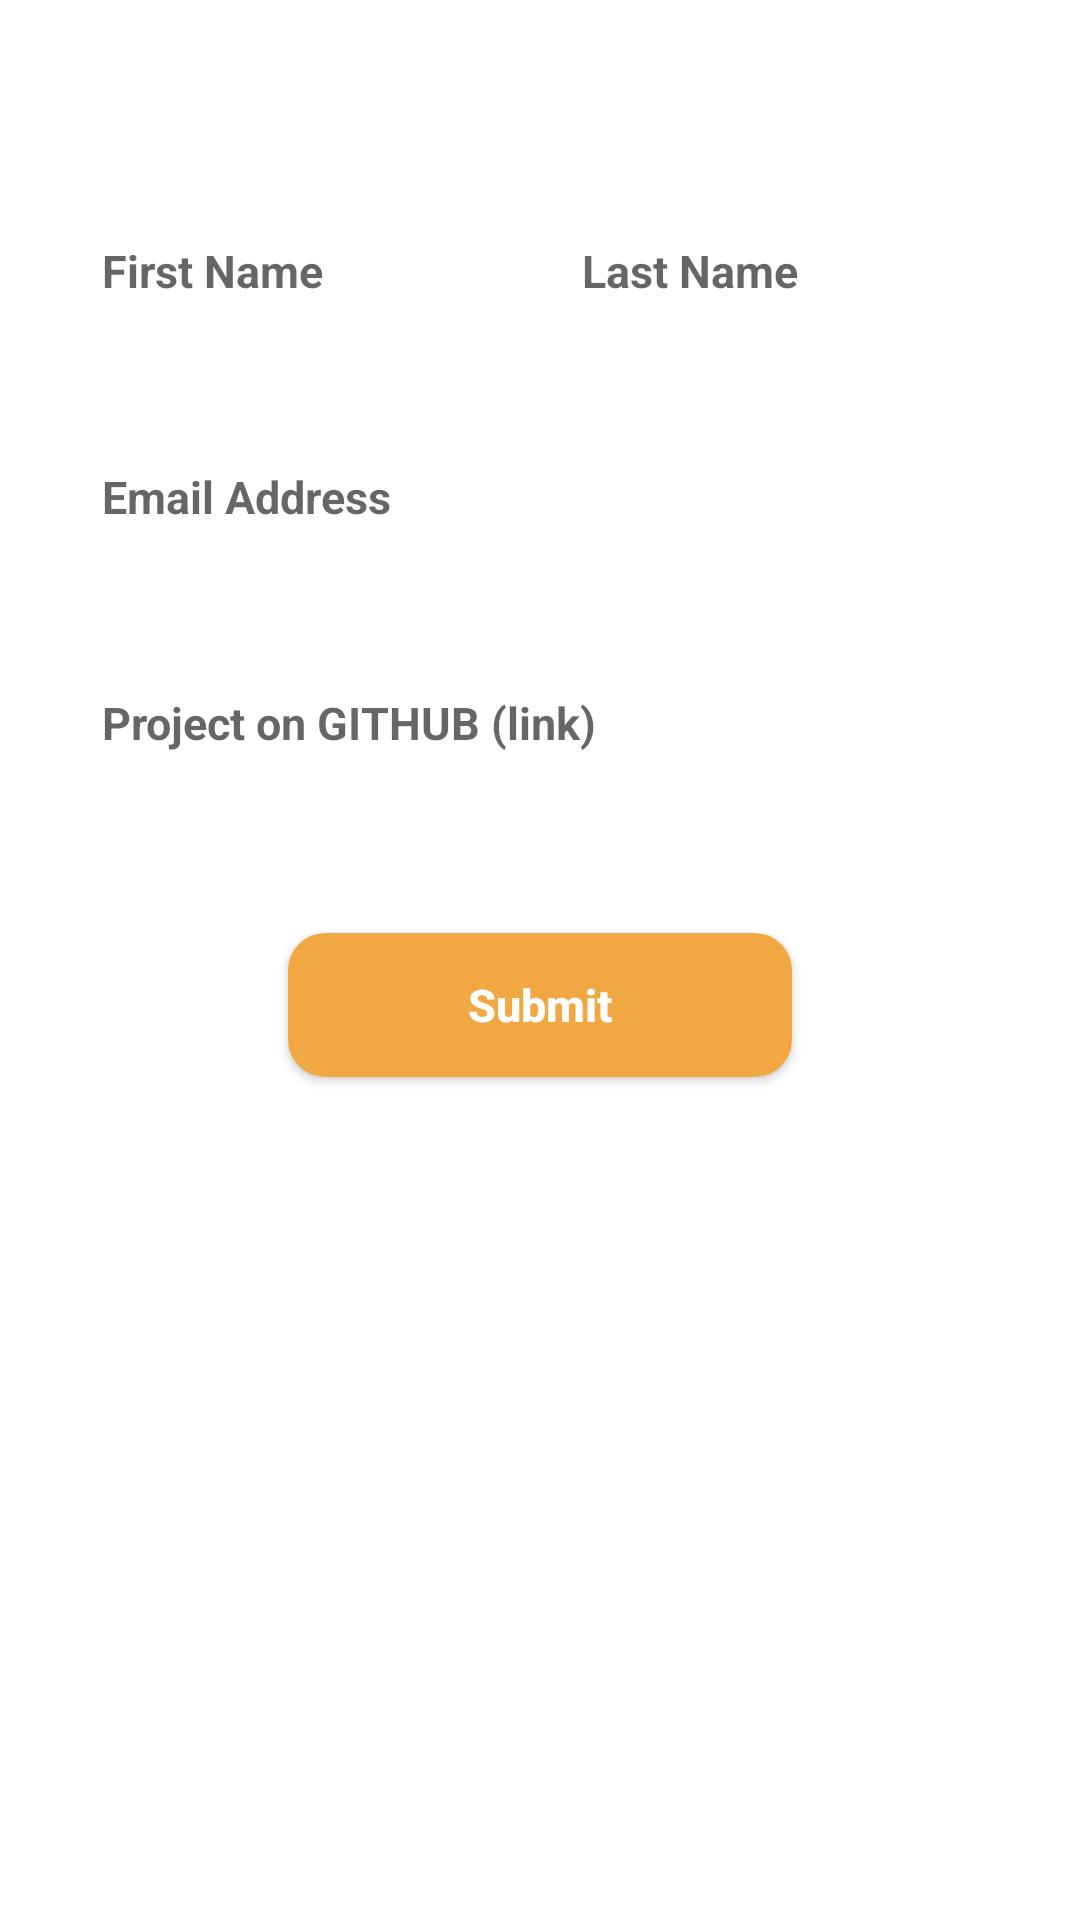

Android layout source for this screen:
<!-- AndroidManifest.xml: application theme AppTheme -->
<!-- res/layout/fragment_submit_project.xml -->
<?xml version="1.0" encoding="utf-8"?>
<androidx.constraintlayout.widget.ConstraintLayout xmlns:android="http://schemas.android.com/apk/res/android"
    xmlns:app="http://schemas.android.com/apk/res-auto"
    xmlns:tools="http://schemas.android.com/tools"
    android:layout_width="match_parent"
    android:layout_height="match_parent"
    android:paddingBottom="30dp"

    tools:context=".SubmitProjectFragment">

    <EditText
        android:id="@+id/firstNameEditText"
        android:layout_width="0dp"
        android:layout_height="wrap_content"
        android:layout_marginStart="@dimen/margin"
        android:layout_marginLeft="@dimen/margin"
        android:layout_marginTop="@dimen/margin_top_big"
        android:layout_marginEnd="@dimen/margin_small"
        android:layout_marginRight="@dimen/margin_small"
        android:autofillHints="false"
        android:background="@drawable/edit_text_bkg"
        android:hint="@string/first_name"
        android:inputType="text|textCapWords"
        android:padding="@dimen/padding_small"
        android:textSize="@dimen/text_size"
        android:textStyle="bold"
        app:layout_constraintEnd_toStartOf="@+id/lastNameEditText"
        app:layout_constraintHorizontal_bias="0.5"
        app:layout_constraintStart_toStartOf="parent"
        app:layout_constraintTop_toTopOf="parent" />

    <EditText
        android:id="@+id/lastNameEditText"
        android:layout_width="0dp"
        android:layout_height="wrap_content"
        android:layout_marginEnd="@dimen/margin"
        android:layout_marginRight="@dimen/margin"
        android:autofillHints="false"
        android:background="@drawable/edit_text_bkg"
        android:hint="@string/last_name"
        android:inputType="text|textCapWords"
        android:padding="@dimen/padding_small"
        android:textSize="@dimen/text_size"
        android:textStyle="bold"
        app:layout_constraintBottom_toBottomOf="@id/firstNameEditText"
        app:layout_constraintEnd_toEndOf="parent"
        app:layout_constraintHorizontal_bias="0.5"
        app:layout_constraintStart_toEndOf="@+id/firstNameEditText"
        app:layout_constraintTop_toTopOf="@id/firstNameEditText" />

    <EditText
        android:id="@+id/emailEditText"
        android:layout_width="match_parent"
        android:layout_height="wrap_content"
        android:layout_marginStart="@dimen/margin"
        android:layout_marginTop="@dimen/margin_big"
        android:layout_marginEnd="@dimen/margin"
        android:autofillHints="false"
        android:background="@drawable/edit_text_bkg"
        android:hint="@string/email_address"
        android:inputType="textEmailAddress"
        android:padding="@dimen/padding_small"
        android:textSize="@dimen/text_size"
        android:textStyle="bold"
        app:layout_constraintEnd_toEndOf="@id/lastNameEditText"
        app:layout_constraintStart_toStartOf="@id/lastNameEditText"
        app:layout_constraintTop_toBottomOf="@id/lastNameEditText" />

    <EditText
        android:id="@+id/githubLinkEditText"
        android:layout_width="match_parent"
        android:layout_height="wrap_content"
        android:layout_marginStart="@dimen/margin"
        android:layout_marginTop="@dimen/margin_big"
        android:layout_marginEnd="@dimen/margin"
        android:autofillHints="false"
        android:background="@drawable/edit_text_bkg"
        android:hint="@string/github_link"
        android:inputType="text"
        android:padding="@dimen/padding_small"
        android:textSize="@dimen/text_size"
        android:textStyle="bold"
        app:layout_constraintEnd_toEndOf="@id/emailEditText"
        app:layout_constraintStart_toStartOf="@id/emailEditText"
        app:layout_constraintTop_toBottomOf="@id/emailEditText" />

    <Button
        android:id="@+id/confirmButton"
        android:layout_width="wrap_content"
        android:layout_height="wrap_content"
        android:layout_marginTop="@dimen/margin_top"
        android:background="@drawable/rounded_btn"
        android:paddingStart="@dimen/button_padding"
        android:paddingEnd="@dimen/button_padding"
        android:text="@string/submit"
        android:textAllCaps="false"
        android:textColor="@color/textColor"
        android:textSize="@dimen/text_size"
        android:textStyle="bold"
        app:layout_constraintEnd_toEndOf="@id/githubLinkEditText"
        app:layout_constraintStart_toStartOf="@id/githubLinkEditText"
        app:layout_constraintTop_toBottomOf="@id/githubLinkEditText" />

    <ProgressBar
        android:id="@+id/submitProgressBar"
        android:layout_width="@dimen/progress_bar"
        android:layout_height="@dimen/progress_bar"
        android:layout_marginTop="@dimen/margin_top_extra_large"
        android:visibility="gone"
        app:layout_constraintEnd_toEndOf="parent"
        app:layout_constraintStart_toStartOf="parent"
        app:layout_constraintTop_toTopOf="parent" />
</androidx.constraintlayout.widget.ConstraintLayout>
<!-- resources referenced by this layout -->
<resources>
  <color name="textColor">#ffffff</color>
  <dimen name="button_padding">60dp</dimen>
  <dimen name="margin">24dp</dimen>
  <dimen name="margin_big">35dp</dimen>
  <dimen name="margin_small">8dp</dimen>
  <dimen name="margin_top">50dp</dimen>
  <dimen name="margin_top_big">70dp</dimen>
  <dimen name="margin_top_extra_large">120dp</dimen>
  <dimen name="padding_small">10dp</dimen>
  <dimen name="progress_bar">80dp</dimen>
  <dimen name="text_size">15sp</dimen>
  <!-- drawable rounded_btn (drawable) -->
  <?xml version="1.0" encoding="utf-8"?>
  <selector xmlns:android="http://schemas.android.com/apk/res/android">
      <item android:state_pressed="true" >
          <shape android:shape="rectangle">
              <corners android:radius="12dip" />
              <stroke android:width="2dp" />
              <gradient android:angle="-90" android:endColor="@color/colorAccent" android:startColor="@color/colorAccent" />
          </shape>
      </item>
      <item android:state_focused="true">
          <shape android:shape="rectangle"  >
              <corners android:radius="12dip" />
              <stroke android:width="1dip" android:color="@color/colorAccent" />
              <solid android:color="#58857e"/>
          </shape>
      </item>
      <item >
          <shape android:shape="rectangle">
              <corners android:radius="12dip" />
              <stroke android:width="1dip" android:color="@color/colorAccent" />
              <gradient android:angle="-180" android:endColor="@color/colorPrimaryVariant" android:startColor="@color/colorAccent" />
          </shape>
      </item>
  </selector>
  <string name="email_address">Email Address</string>
  <string name="first_name">First Name</string>
  <string name="github_link">Project on GITHUB (link)</string>
  <string name="last_name">Last Name</string>
  <string name="submit">Submit</string>
  <style name="AppTheme" parent="Theme.MaterialComponents.DayNight.NoActionBar">
          
          <item name="colorPrimary">@color/colorPrimary</item>
          <item name="colorPrimaryDark">@color/colorPrimaryDark</item>
          <item name="colorPrimaryVariant">@color/colorAccent</item>
          <item name="colorPrimarySurface">@color/colorSecondary</item>
          <item name="android:windowDisablePreview">true</item>
      </style>
  <color name="colorAccent">#f1a742</color>
  <color name="colorPrimaryVariant">#f1a742</color>
  <color name="colorPrimary">#000000</color>
  <color name="colorPrimaryDark">#3700B3</color>
  <color name="colorSecondary">#ffffff</color>
</resources>
